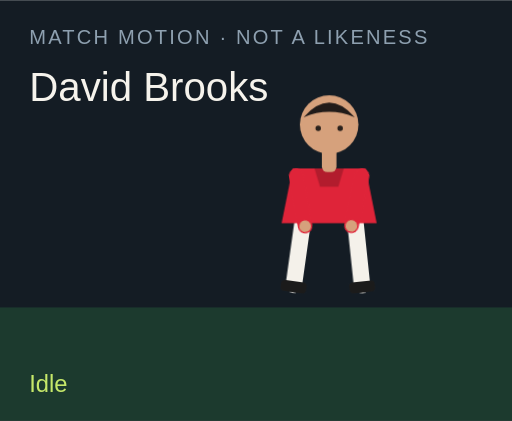
t = 0.00 s
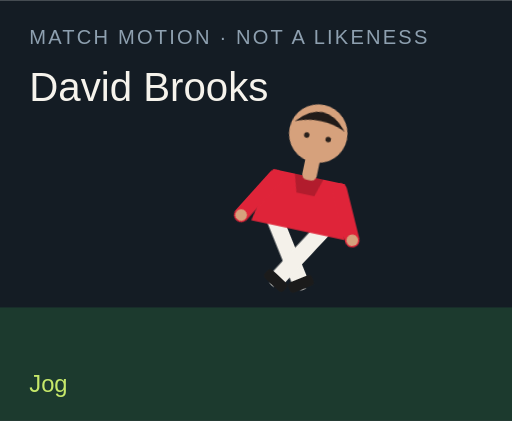
t = 1.50 s
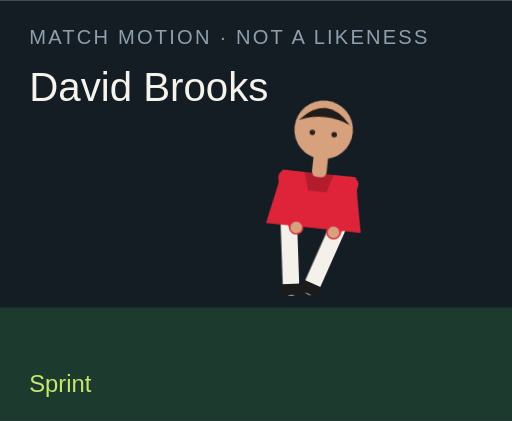
t = 3.00 s
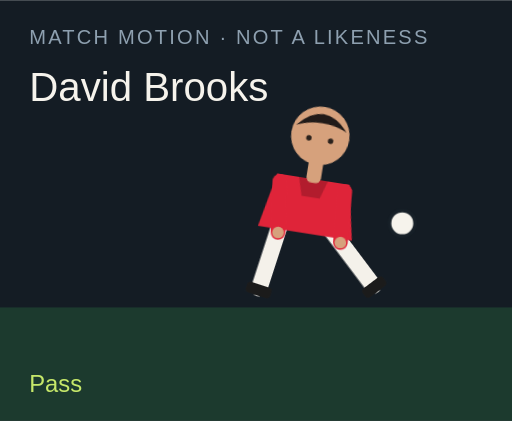
t = 4.50 s
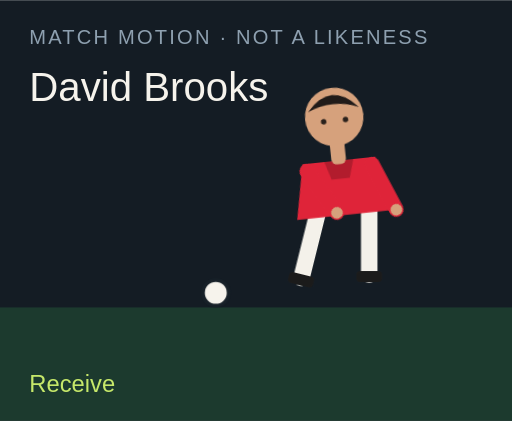
t = 6.00 s
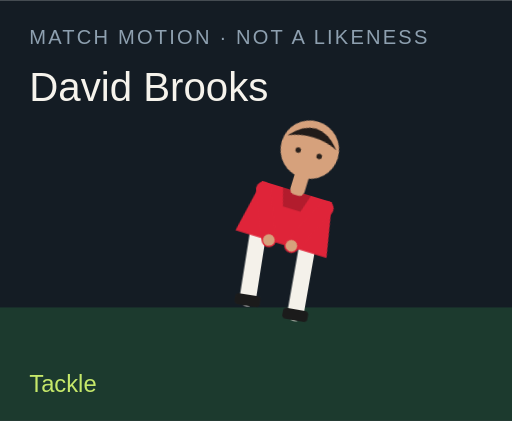
t = 7.50 s

The animated SVG that drew these frames (rendered in a browser with its animation timeline set to each time). Animation: 18 CSS @keyframes rules; one cycle of 9.00 s, repeats indefinitely.

<?xml version="1.0" encoding="UTF-8"?>
<svg xmlns="http://www.w3.org/2000/svg" viewBox="0 0 280 230" role="img">
  <style>@media (prefers-reduced-motion: reduce){animate,animateTransform{display:none}}</style>
  <rect width="280" height="230" fill="#141c24"/>
  <rect y="168" width="280" height="62" fill="#1c3a2e"/>
  <text x="16" y="24" fill="#8ea0b0" font-family="Arial,sans-serif" font-size="11" letter-spacing="1.2">MATCH MOTION · NOT A LIKENESS</text>
  <text x="16" y="55" fill="#f6f3ec" font-family="Impact,sans-serif" font-size="22">David Brooks</text>
  <circle r="7" fill="#f6f3ec" stroke="#172028" stroke-width="2" id="motion-5474" cx="150" cy="160" opacity="0">
    
    
    
  </circle>
  <g transform="translate(132 40)">
    <g id="motion-5496" transform="rotate(0 48 90)">
      
      <g id="motion-5498" transform="translate(0 0)">
        
        <g transform="translate(34 78)"><g id="motion-5500" transform="rotate(8)"><path d="M0 0 V38" stroke="#f4f1ea" stroke-width="9" stroke-linecap="round"/><rect x="-7" y="36" width="14" height="6" rx="2" fill="#1b1b1b"/></g></g>
        <g transform="translate(62 78)"><g id="motion-5502" transform="rotate(-6)"><path d="M0 0 V38" stroke="#f4f1ea" stroke-width="9" stroke-linecap="round"/><rect x="-7" y="36" width="14" height="6" rx="2" fill="#1b1b1b"/></g></g>
        <path d="M28 52 h40 l6 30 H22 Z" fill="#df2439"/>
        <path d="M40 52 h16 l-3 10 H43 Z" fill="#000" opacity=".2"/>
        <g transform="translate(30 56)"><g id="motion-5504" transform="rotate(-10)"><path d="M0 0 V28" stroke="#df2439" stroke-width="8" stroke-linecap="round"/><circle cx="0" cy="28" r="3.2" fill="#d6a17c"/></g></g>
        <g transform="translate(66 56)"><g id="motion-5506" transform="rotate(12)"><path d="M0 0 V28" stroke="#df2439" stroke-width="8" stroke-linecap="round"/><circle cx="0" cy="28" r="3.2" fill="#d6a17c"/></g></g>
        <rect x="44" y="40" width="8" height="14" rx="3" fill="#d6a17c"/>
        <circle cx="48" cy="28" r="16" fill="#d6a17c"/>
        <path d="M34 24 Q48 8 62 24 Q48 18 34 24" fill="#211b19"/>
        <circle cx="42" cy="30" r="1.5" fill="#2a211c"/><circle cx="54" cy="30" r="1.5" fill="#2a211c"/>
      </g>
    </g>
  </g>
  <text x="16" y="214" fill="#c6e86a" font-family="Arial,sans-serif" font-size="13" opacity="1" id="motion-5478">Idle</text><text x="16" y="214" fill="#c6e86a" font-family="Arial,sans-serif" font-size="13" opacity="0" id="motion-5480">Jog</text><text x="16" y="214" fill="#c6e86a" font-family="Arial,sans-serif" font-size="13" opacity="0" id="motion-5482">Sprint</text><text x="16" y="214" fill="#c6e86a" font-family="Arial,sans-serif" font-size="13" opacity="0" id="motion-5484">Dribble</text><text x="16" y="214" fill="#c6e86a" font-family="Arial,sans-serif" font-size="13" opacity="0" id="motion-5486">Pass</text><text x="16" y="214" fill="#c6e86a" font-family="Arial,sans-serif" font-size="13" opacity="0" id="motion-5488">Shoot</text><text x="16" y="214" fill="#c6e86a" font-family="Arial,sans-serif" font-size="13" opacity="0" id="motion-5490">Receive</text><text x="16" y="214" fill="#c6e86a" font-family="Arial,sans-serif" font-size="13" opacity="0" id="motion-5492">Tackle</text><text x="16" y="214" fill="#c6e86a" font-family="Arial,sans-serif" font-size="13" opacity="0" id="motion-5494">Arms wide</text>
<style>@keyframes track-5475{0%{cx:150px}11.1%{cx:156px}22.2%{cx:164px}33.300000000000004%{cx:142px}44.4%{cx:190px}55.60000000000001%{cx:250px}66.7%{cx:118px}77.8%{cx:150px}88.9%{cx:150px}100%{cx:150px}}@keyframes track-5476{0%{cy:160px}11.1%{cy:158px}22.2%{cy:154px}33.300000000000004%{cy:156px}44.4%{cy:148px}55.60000000000001%{cy:96px}66.7%{cy:160px}77.8%{cy:160px}88.9%{cy:160px}100%{cy:160px}}@keyframes track-5477{0%{opacity:0}11.1%{opacity:0}22.2%{opacity:0}33.300000000000004%{opacity:1}44.4%{opacity:1}55.60000000000001%{opacity:1}66.7%{opacity:1}77.8%{opacity:0}88.9%{opacity:0}100%{opacity:0}}@keyframes track-5479{0%{opacity:1}11.1%{opacity:0}22.2%{opacity:0}33.300000000000004%{opacity:0}44.4%{opacity:0}55.60000000000001%{opacity:0}66.7%{opacity:0}77.8%{opacity:0}88.9%{opacity:0}100%{opacity:1}}@keyframes track-5481{0%{opacity:0}11.1%{opacity:1}22.2%{opacity:0}33.300000000000004%{opacity:0}44.4%{opacity:0}55.60000000000001%{opacity:0}66.7%{opacity:0}77.8%{opacity:0}88.9%{opacity:0}100%{opacity:0}}@keyframes track-5483{0%{opacity:0}11.1%{opacity:0}22.2%{opacity:1}33.300000000000004%{opacity:0}44.4%{opacity:0}55.60000000000001%{opacity:0}66.7%{opacity:0}77.8%{opacity:0}88.9%{opacity:0}100%{opacity:0}}@keyframes track-5485{0%{opacity:0}11.1%{opacity:0}22.2%{opacity:0}33.300000000000004%{opacity:1}44.4%{opacity:0}55.60000000000001%{opacity:0}66.7%{opacity:0}77.8%{opacity:0}88.9%{opacity:0}100%{opacity:0}}@keyframes track-5487{0%{opacity:0}11.1%{opacity:0}22.2%{opacity:0}33.300000000000004%{opacity:0}44.4%{opacity:1}55.60000000000001%{opacity:0}66.7%{opacity:0}77.8%{opacity:0}88.9%{opacity:0}100%{opacity:0}}@keyframes track-5489{0%{opacity:0}11.1%{opacity:0}22.2%{opacity:0}33.300000000000004%{opacity:0}44.4%{opacity:0}55.60000000000001%{opacity:1}66.7%{opacity:0}77.8%{opacity:0}88.9%{opacity:0}100%{opacity:0}}@keyframes track-5491{0%{opacity:0}11.1%{opacity:0}22.2%{opacity:0}33.300000000000004%{opacity:0}44.4%{opacity:0}55.60000000000001%{opacity:0}66.7%{opacity:1}77.8%{opacity:0}88.9%{opacity:0}100%{opacity:0}}@keyframes track-5493{0%{opacity:0}11.1%{opacity:0}22.2%{opacity:0}33.300000000000004%{opacity:0}44.4%{opacity:0}55.60000000000001%{opacity:0}66.7%{opacity:0}77.8%{opacity:1}88.9%{opacity:0}100%{opacity:0}}@keyframes track-5495{0%{opacity:0}11.1%{opacity:0}22.2%{opacity:0}33.300000000000004%{opacity:0}44.4%{opacity:0}55.60000000000001%{opacity:0}66.7%{opacity:0}77.8%{opacity:0}88.9%{opacity:1}100%{opacity:0}}@keyframes track-5497{0%{transform:rotate(0deg)}11.1%{transform:rotate(8deg)}22.2%{transform:rotate(16deg)}33.300000000000004%{transform:rotate(6deg)}44.4%{transform:rotate(4deg)}55.60000000000001%{transform:rotate(14deg)}66.7%{transform:rotate(-6deg)}77.8%{transform:rotate(34deg)}88.9%{transform:rotate(0deg)}100%{transform:rotate(0deg)}}@keyframes track-5499{0%{transform:translate(0px,0px)}11.1%{transform:translate(0px,-3px)}22.2%{transform:translate(0px,-6px)}33.300000000000004%{transform:translate(0px,-2px)}44.4%{transform:translate(0px,2px)}55.60000000000001%{transform:translate(0px,-4px)}66.7%{transform:translate(0px,1px)}77.8%{transform:translate(0px,10px)}88.9%{transform:translate(0px,-8px)}100%{transform:translate(0px,0px)}}@keyframes track-5501{0%{transform:rotate(8deg)}11.1%{transform:rotate(-26deg)}22.2%{transform:rotate(-42deg)}33.300000000000004%{transform:rotate(-8deg)}44.4%{transform:rotate(6deg)}55.60000000000001%{transform:rotate(12deg)}66.7%{transform:rotate(20deg)}77.8%{transform:rotate(-8deg)}88.9%{transform:rotate(-8deg)}100%{transform:rotate(8deg)}}@keyframes track-5503{0%{transform:rotate(-6deg)}11.1%{transform:rotate(24deg)}22.2%{transform:rotate(38deg)}33.300000000000004%{transform:rotate(18deg)}44.4%{transform:rotate(-38deg)}55.60000000000001%{transform:rotate(-54deg)}66.7%{transform:rotate(6deg)}77.8%{transform:rotate(-22deg)}88.9%{transform:rotate(8deg)}100%{transform:rotate(-6deg)}}@keyframes track-5505{0%{transform:rotate(-10deg)}11.1%{transform:rotate(24deg)}22.2%{transform:rotate(36deg)}33.300000000000004%{transform:rotate(-18deg)}44.4%{transform:rotate(10deg)}55.60000000000001%{transform:rotate(-24deg)}66.7%{transform:rotate(-30deg)}77.8%{transform:rotate(12deg)}88.9%{transform:rotate(-58deg)}100%{transform:rotate(-10deg)}}@keyframes track-5507{0%{transform:rotate(12deg)}11.1%{transform:rotate(-20deg)}22.2%{transform:rotate(-32deg)}33.300000000000004%{transform:rotate(14deg)}44.4%{transform:rotate(-26deg)}55.60000000000001%{transform:rotate(18deg)}66.7%{transform:rotate(-22deg)}77.8%{transform:rotate(-6deg)}88.9%{transform:rotate(58deg)}100%{transform:rotate(12deg)}}@media(prefers-reduced-motion:no-preference){#motion-5474{animation:track-5475 9s linear infinite both,track-5476 9s linear infinite both,track-5477 9s steps(1,end) infinite both}#motion-5478{animation:track-5479 9s steps(1,end) infinite both}#motion-5480{animation:track-5481 9s steps(1,end) infinite both}#motion-5482{animation:track-5483 9s steps(1,end) infinite both}#motion-5484{animation:track-5485 9s steps(1,end) infinite both}#motion-5486{animation:track-5487 9s steps(1,end) infinite both}#motion-5488{animation:track-5489 9s steps(1,end) infinite both}#motion-5490{animation:track-5491 9s steps(1,end) infinite both}#motion-5492{animation:track-5493 9s steps(1,end) infinite both}#motion-5494{animation:track-5495 9s steps(1,end) infinite both}#motion-5496{animation:track-5497 9s linear infinite both}#motion-5498{animation:track-5499 9s linear infinite both}#motion-5500{animation:track-5501 9s linear infinite both}#motion-5502{animation:track-5503 9s linear infinite both}#motion-5504{animation:track-5505 9s linear infinite both}#motion-5506{animation:track-5507 9s linear infinite both}}</style></svg>
